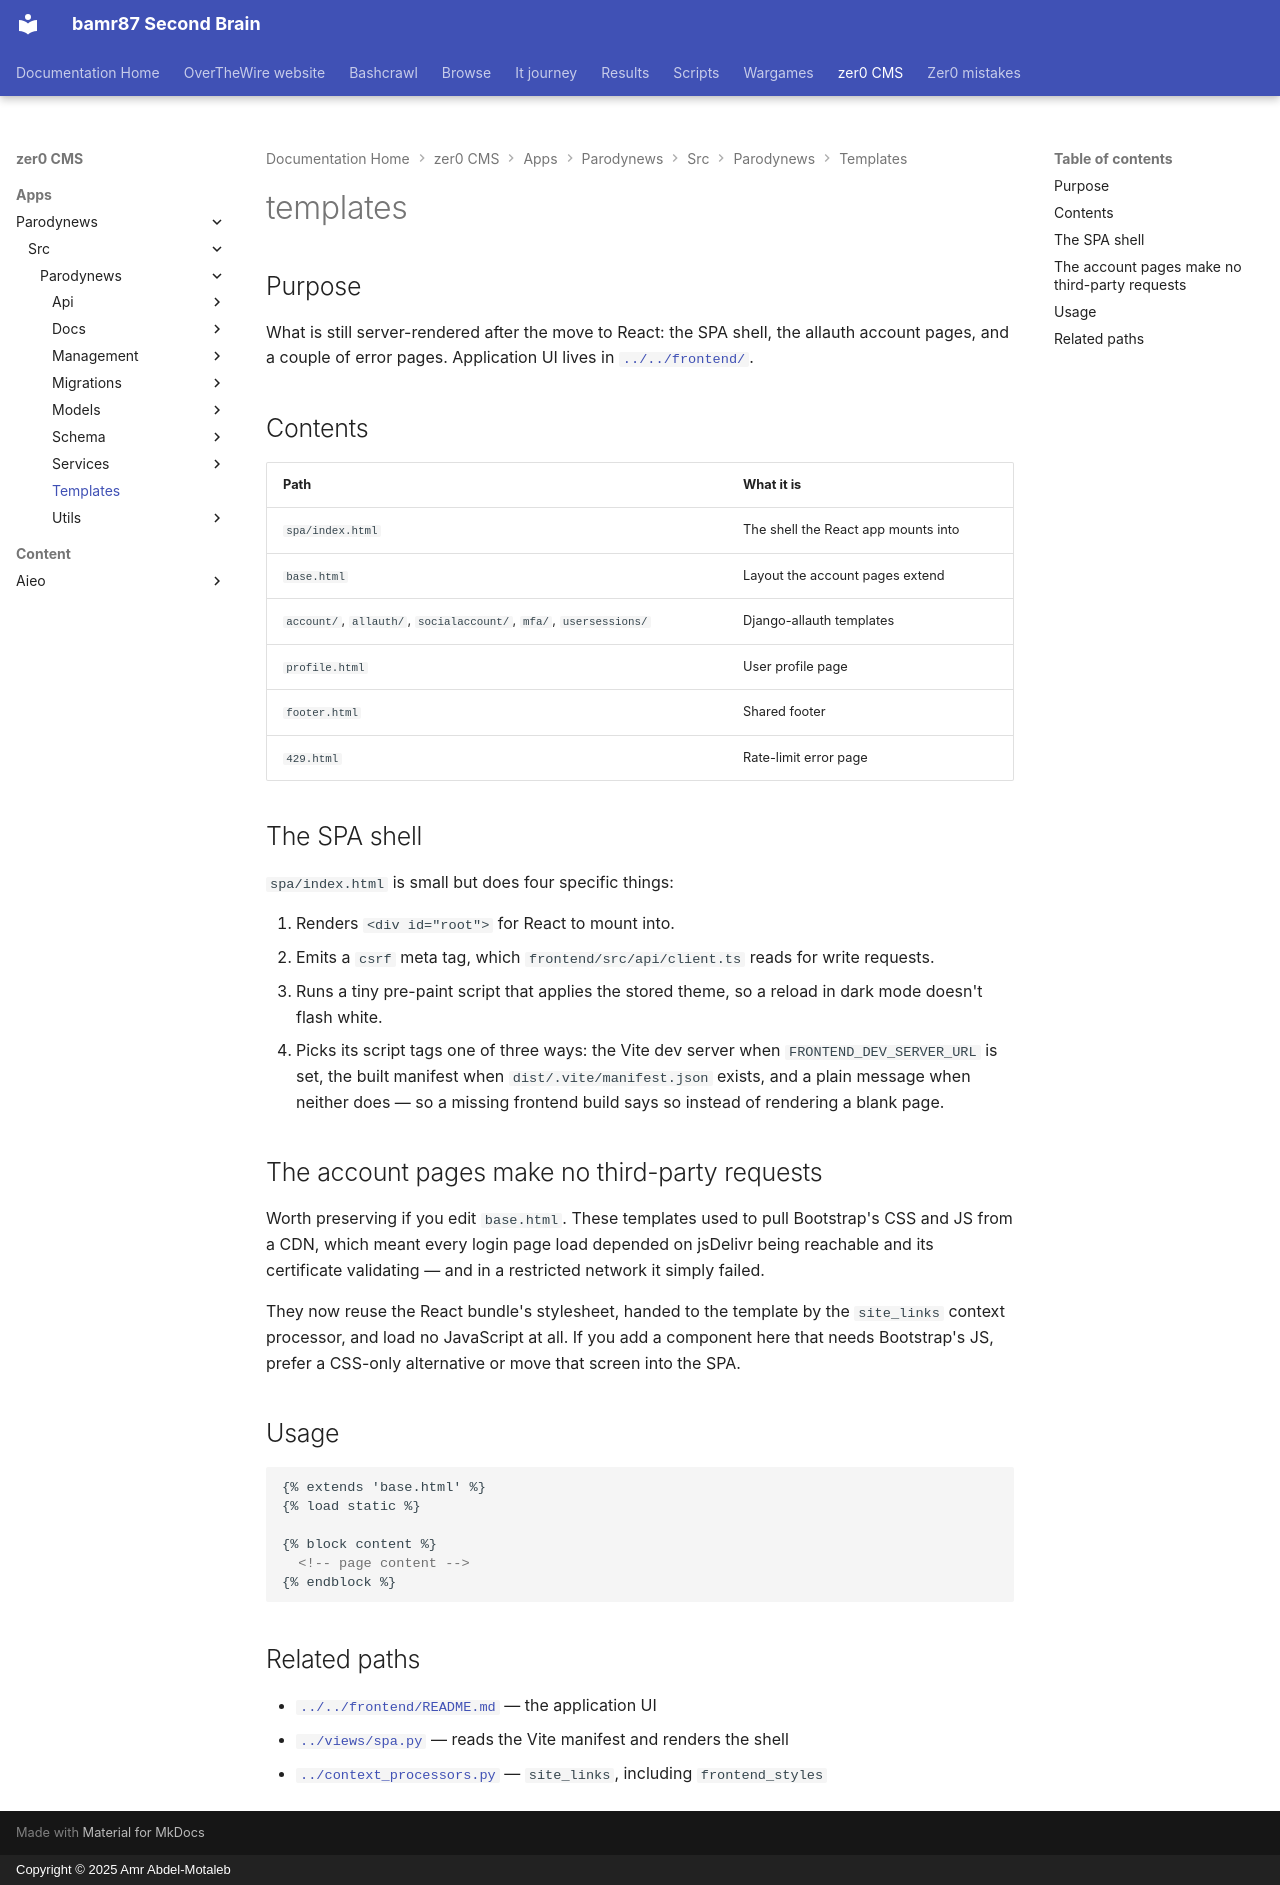

repository: bamr87/README · page: zer0-CMS/apps/parodynews/src/parodynews/templates/index.html · generator: mkdocs · copyright: Copyright © 2025 Amr Abdel-Motaleb

---
source_file: apps/parodynews/src/parodynews/templates/README.md
source_repo: bamr87/zer0-CMS
source_url: https://github.com/bamr87/zer0-CMS/blob/main/apps/parodynews/src/parodynews/templates/README.md
title: templates
---
# templates

## Purpose

What is still server-rendered after the move to React: the SPA shell, the allauth account pages, and a couple of error pages. Application UI lives in [`../../frontend/`](../../frontend/README.md).

## Contents

| Path | What it is |
|---|---|
| `spa/index.html` | The shell the React app mounts into |
| `base.html` | Layout the account pages extend |
| `account/`, `allauth/`, `socialaccount/`, `mfa/`, `usersessions/` | Django-allauth templates |
| `profile.html` | User profile page |
| `footer.html` | Shared footer |
| `429.html` | Rate-limit error page |

## The SPA shell

`spa/index.html` is small but does four specific things:

1. Renders `<div id="root">` for React to mount into.
2. Emits a `csrf` meta tag, which `frontend/src/api/client.ts` reads for write requests.
3. Runs a tiny pre-paint script that applies the stored theme, so a reload in dark mode doesn't flash white.
4. Picks its script tags one of three ways: the Vite dev server when `FRONTEND_DEV_SERVER_URL` is set, the built manifest when `dist/.vite/manifest.json` exists, and a plain message when neither does — so a missing frontend build says so instead of rendering a blank page.

## The account pages make no third-party requests

Worth preserving if you edit `base.html`. These templates used to pull Bootstrap's CSS and JS from a CDN, which meant every login page load depended on jsDelivr being reachable and its certificate validating — and in a restricted network it simply failed.

They now reuse the React bundle's stylesheet, handed to the template by the `site_links` context processor, and load no JavaScript at all. If you add a component here that needs Bootstrap's JS, prefer a CSS-only alternative or move that screen into the SPA.

## Usage

```html
{% extends 'base.html' %}
{% load static %}

{% block content %}
  <!-- page content -->
{% endblock %}
```

## Related paths

- [`../../frontend/README.md`](../../frontend/README.md) — the application UI
- [`../views/spa.py`](../views/spa.py) — reads the Vite manifest and renders the shell
- [`../context_processors.py`](../context_processors.py) — `site_links`, including `frontend_styles`
